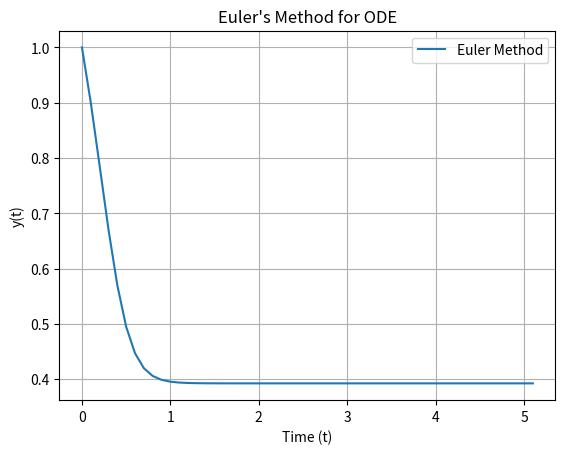

Reproduce this figure in Python.
# ODE.py
# Solving an Ordinary Differential Equation (ODE) using Euler's Method

def euler_method(f, y0, t0, t_end, h):
    """
    Solves an ODE using Euler's method.

    Parameters:
        f: Function representing dy/dt = f(t, y), the derivative of y with respect to t
        y0: Initial value of y at t = t0
        t0: Initial time
        t_end: End time for the solution
        h: Step size for the numerical approximation

    Returns:
        t_values: List of time values where the solution is approximated
        y_values: List of corresponding y values at each time step
    """
    # Initialize lists to store time and solution values
    t_values = [t0]
    y_values = [y0]

    # Initialize current time and solution value
    t = t0
    y = y0

    # Perform Euler's method until the end time is reached
    while t < t_end:
        # Update y using the Euler formula: y_next = y_current + h * f(t, y)
        y = y + h * f(t, y)
        # Increment time by the step size
        t = t + h
        # Append the new time and solution values to the lists
        t_values.append(t)
        y_values.append(y)

    # Return the computed time and solution values
    return t_values, y_values


# Example usage
if __name__ == "__main__":
    # Define the ODE dy/dt = 6y^2 - 10y + 3
    def f(t, y):
        return 6 * y**2 - 10 * y + 3

    # Initial conditions
    y0 = 1  # Initial value of y
    t0 = 0  # Initial time
    t_end = 5  # End time for the solution
    h = 0.1  # Step size for the numerical approximation

    # Solve the ODE using Euler's method
    t_values, y_values = euler_method(f, y0, t0, t_end, h)

    # Print the results in a tabular format
    for t, y in zip(t_values, y_values):
        print(f"t = {t:.2f}, y = {y:.4f}")

    # Plotting the results
    import matplotlib.pyplot as plt
    plt.plot(t_values, y_values, label="Euler Method")
    plt.title("Euler's Method for ODE")
    plt.legend()
    plt.grid()
    plt.xlabel('Time (t)')
    plt.ylabel('y(t)')
    plt.show()